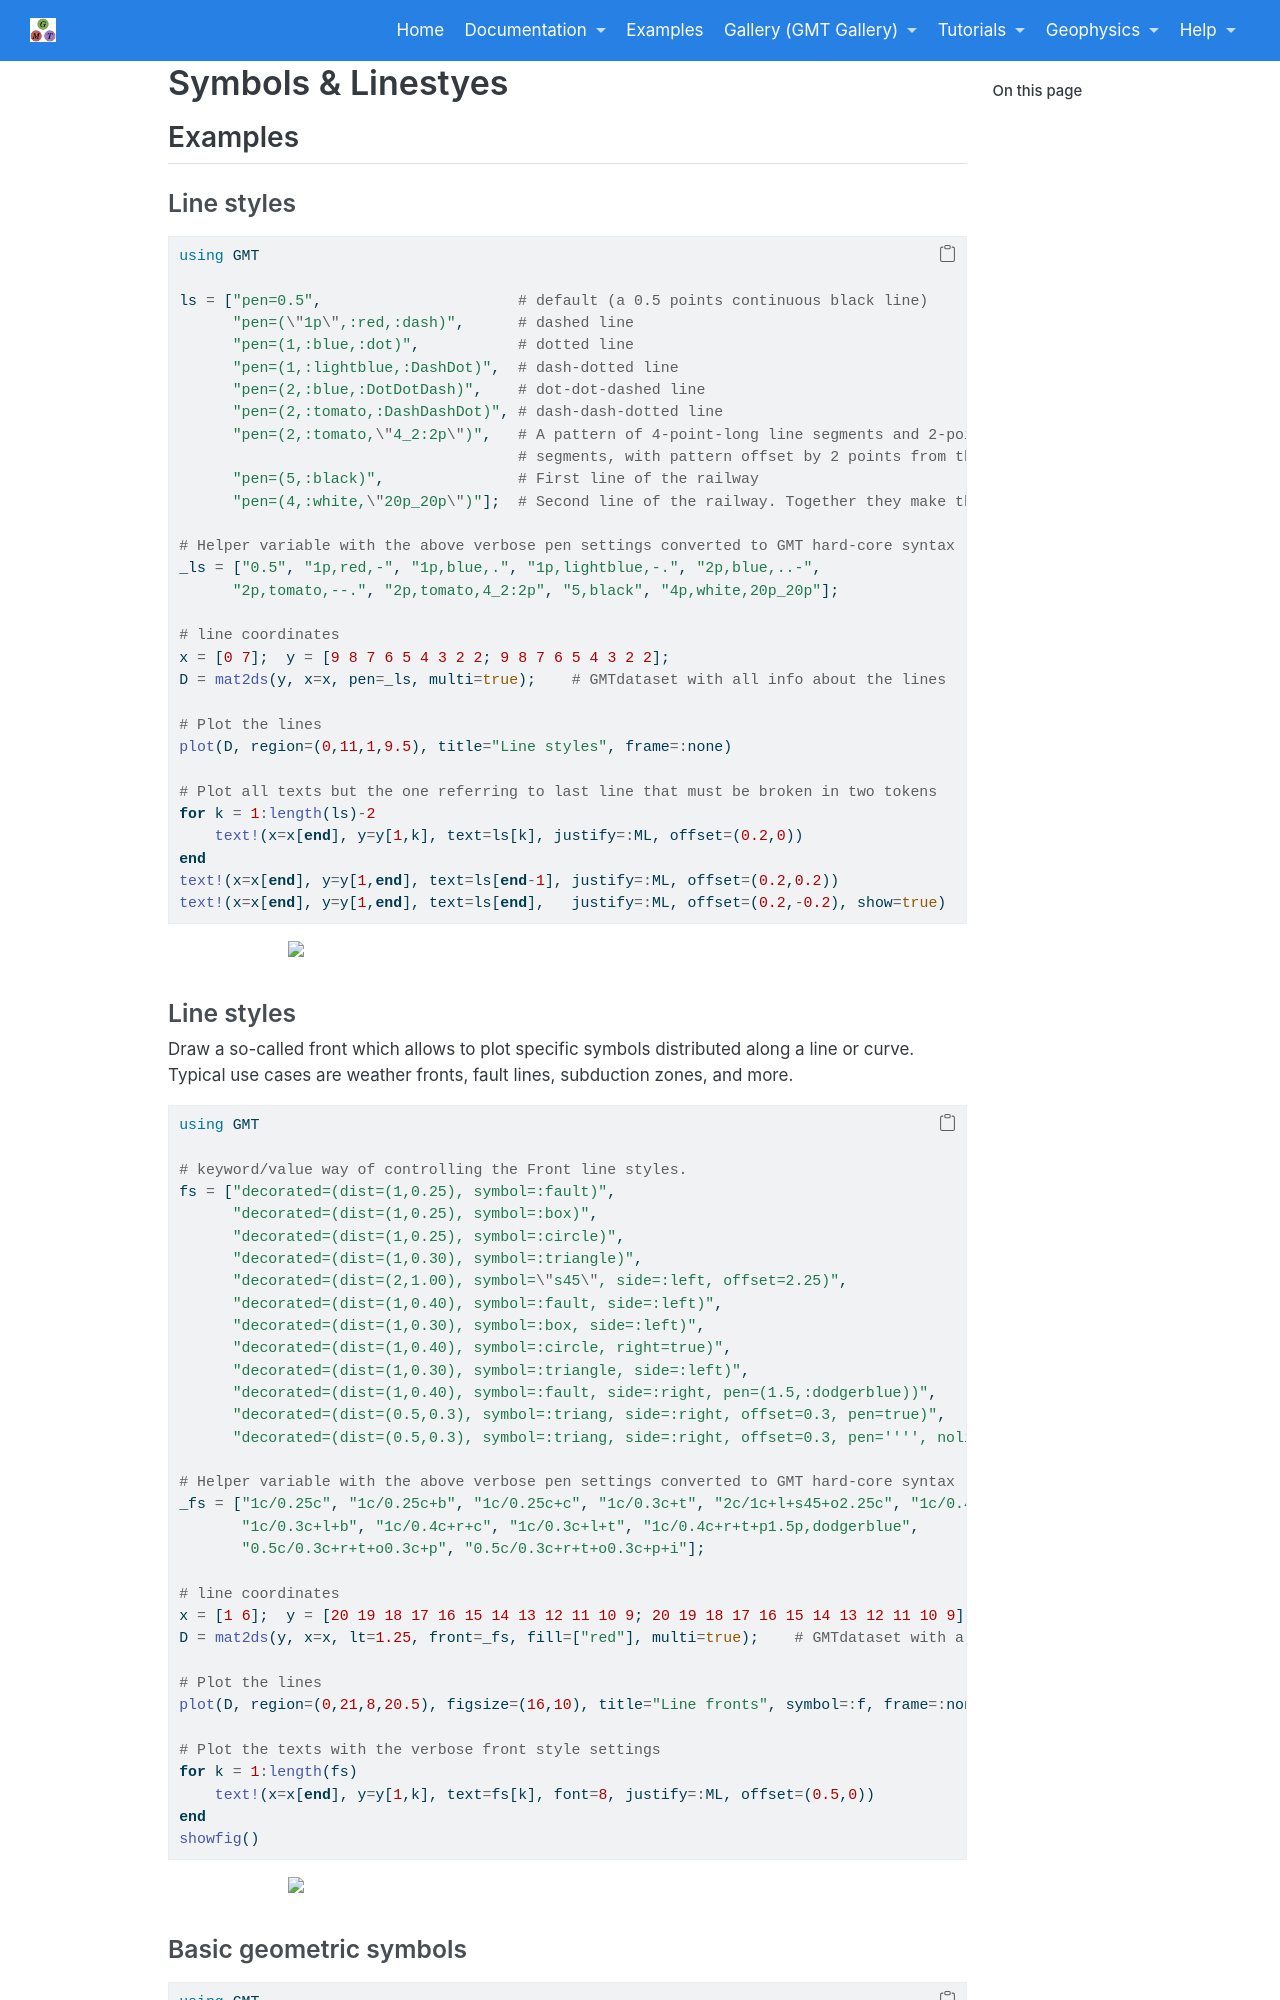

repository: joa-quim/GMTjl_doc · page: examples/plotting_functions/07_symbols.html · generator: jekyll

# Symbols & Linestyes

## Examples

### Line styles

\begin{examplefig}{}
```julia
using GMT

ls = ["pen=0.5",                      # default (a 0.5 points continuous black line)
      "pen=(\"1p\",:red,:dash)",      # dashed line
      "pen=(1,:blue,:dot)",           # dotted line
      "pen=(1,:lightblue,:DashDot)",  # dash-dotted line
      "pen=(2,:blue,:DotDotDash)",    # dot-dot-dashed line
      "pen=(2,:tomato,:DashDashDot)", # dash-dash-dotted line
      "pen=(2,:tomato,\"4_2:2p\")",   # A pattern of 4-point-long line segments and 2-point-long gaps between
                                      # segments, with pattern offset by 2 points from the origin
      "pen=(5,:black)",               # First line of the railway 
      "pen=(4,:white,\"20p_20p\")"];  # Second line of the railway. Together they make the desired effect

# Helper variable with the above verbose pen settings converted to GMT hard-core syntax
_ls = ["0.5", "1p,red,-", "1p,blue,.", "1p,lightblue,-.", "2p,blue,..-",
      "2p,tomato,--.", "2p,tomato,4_2:2p", "5,black", "4p,white,20p_20p"];

# line coordinates
x = [0 7];  y = [9 8 7 6 5 4 3 2 2; 9 8 7 6 5 4 3 2 2];
D = mat2ds(y, x=x, pen=_ls, multi=true);    # GMTdataset with all info about the lines

# Plot the lines
plot(D, region=(0,11,1,9.5), title="Line styles", frame=:none)

# Plot all texts but the one referring to last line that must be broken in two tokens
for k = 1:length(ls)-2
    text!(x=x[end], y=y[1,k], text=ls[k], justify=:ML, offset=(0.2,0))
end
text!(x=x[end], y=y[1,end], text=ls[end-1], justify=:ML, offset=(0.2,0.2))
text!(x=x[end], y=y[1,end], text=ls[end],   justify=:ML, offset=(0.2,-0.2), show=true)
```
\end{examplefig}
